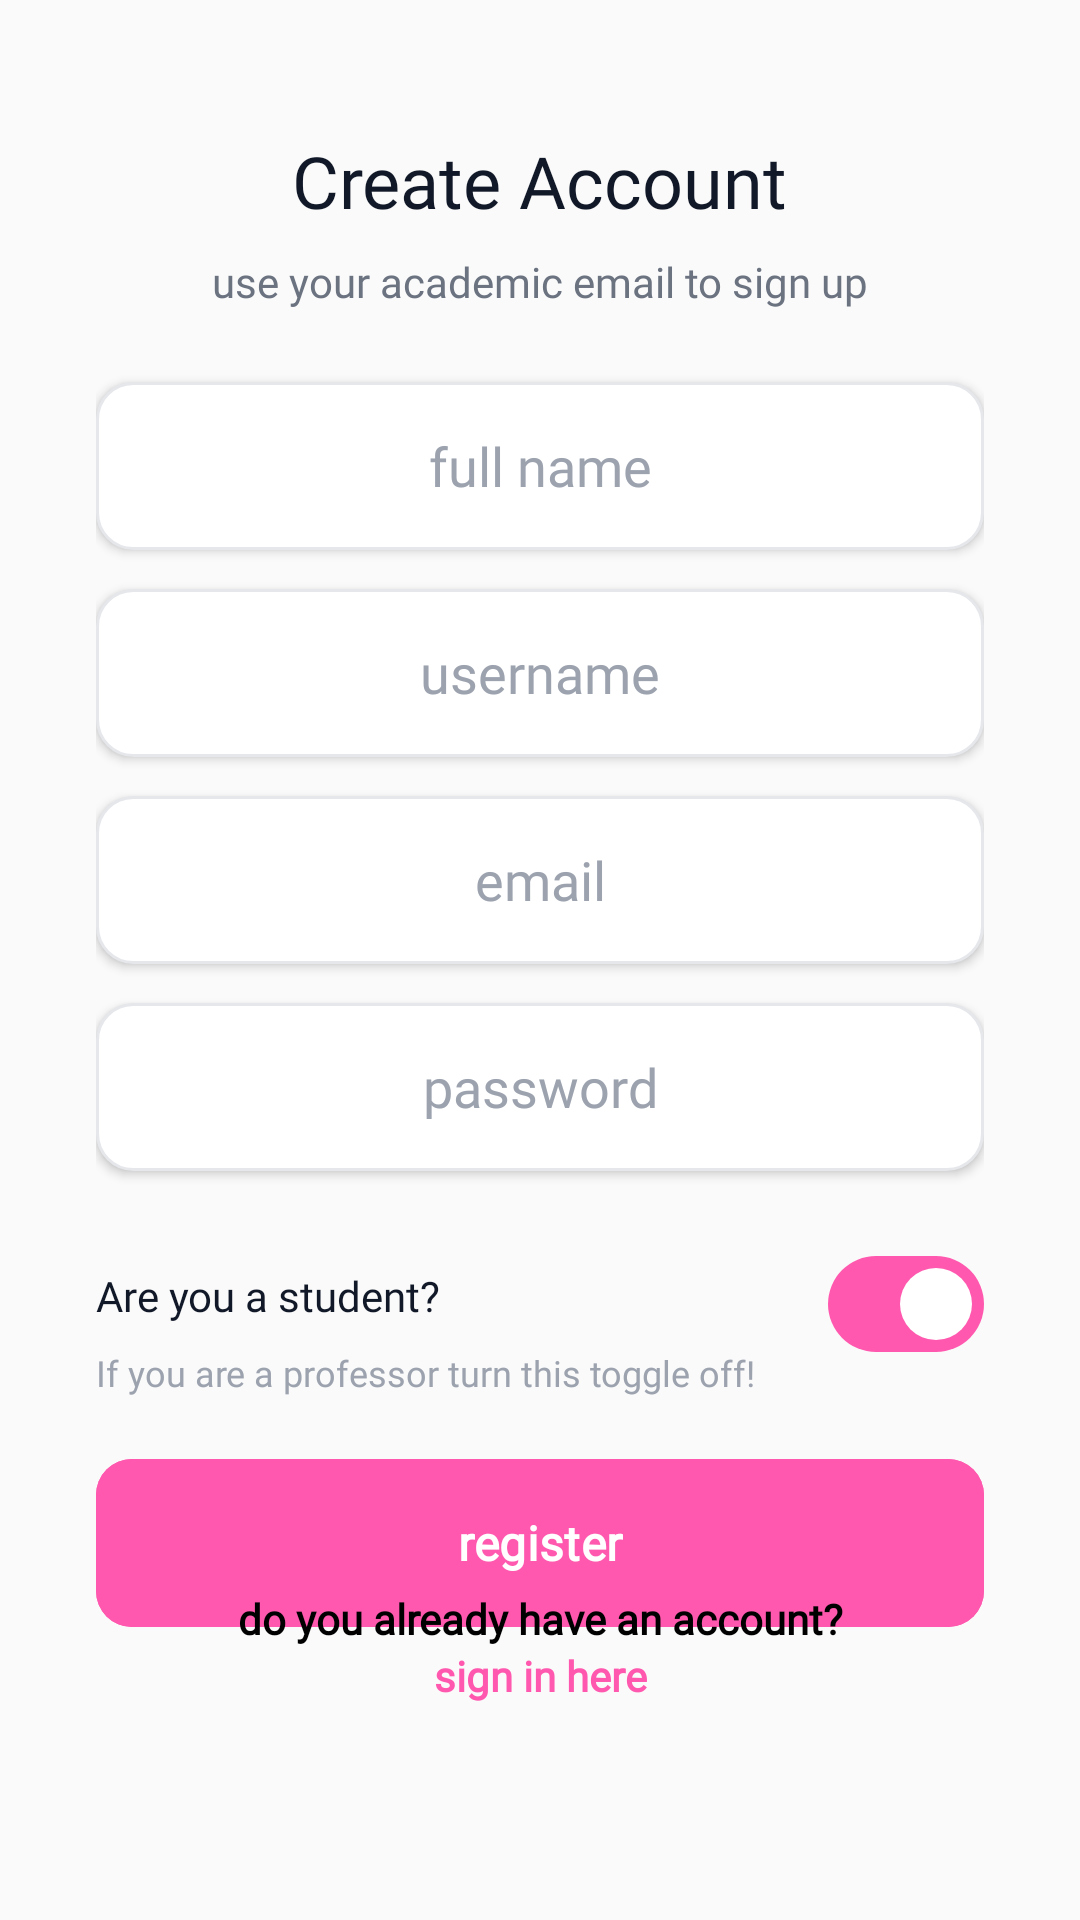

Produce the Android XML layout that renders to this screen, including the resource entries it uses.
<!-- AndroidManifest.xml: application theme Theme.LectureLensAueb -->
<!-- res/layout/activity_register.xml -->
<?xml version="1.0" encoding="utf-8"?>
<androidx.constraintlayout.widget.ConstraintLayout xmlns:android="http://schemas.android.com/apk/res/android"
    xmlns:app="http://schemas.android.com/apk/res-auto"
    xmlns:tools="http://schemas.android.com/tools"
    android:layout_width="match_parent"
    android:layout_height="match_parent"
    android:background="@color/background_light"
    android:padding="32dp"
    tools:context=".RegisterActivity">

    <TextView
        android:id="@+id/titleTextView"
        android:layout_width="wrap_content"
        android:layout_height="wrap_content"
        android:layout_marginTop="12dp"
        android:fontFamily="@font/poppins_semibold"
        android:text="@string/create_account"
        android:textColor="@color/text_primary"
        android:textSize="24sp"
        app:layout_constraintEnd_toEndOf="parent"
        app:layout_constraintStart_toStartOf="parent"
        app:layout_constraintTop_toTopOf="parent" />

    <TextView
        android:id="@+id/subtitleTextView"
        android:layout_width="wrap_content"
        android:layout_height="wrap_content"
        android:layout_marginTop="8dp"
        android:fontFamily="@font/roboto_semibold"
        android:text="@string/academic_email_hint"
        android:textColor="@color/text_secondary"
        android:textSize="14sp"
        app:layout_constraintEnd_toEndOf="parent"
        app:layout_constraintStart_toStartOf="parent"
        app:layout_constraintTop_toBottomOf="@id/titleTextView" />

    <EditText
        android:id="@+id/fullNameEditText"
        android:layout_width="0dp"
        android:layout_height="56dp"
        android:layout_marginTop="24dp"
        android:autofillHints="username"
        android:background="@drawable/edit_text_background"
        android:elevation="2dp"
        android:fontFamily="@font/roboto_semibold"
        android:gravity="center"
        android:hint="@string/full_name"
        android:inputType="textPersonName"
        android:paddingHorizontal="16dp"
        android:textColor="@color/text_primary"
        android:textColorHint="@color/text_hint"
        app:layout_constraintEnd_toEndOf="parent"
        app:layout_constraintHorizontal_bias="0.0"
        app:layout_constraintStart_toStartOf="parent"
        app:layout_constraintTop_toBottomOf="@id/subtitleTextView" />

    <EditText
        android:id="@+id/passwordEditText"
        android:layout_width="0dp"
        android:layout_height="56dp"
        android:layout_marginTop="13dp"
        android:autofillHints="password"
        android:background="@drawable/edit_text_background"
        android:elevation="2dp"
        android:fontFamily="@font/roboto_semibold"
        android:gravity="center"
        android:hint="@string/password"
        android:inputType="textPassword"
        android:paddingHorizontal="16dp"
        android:textColor="@color/text_primary"
        android:textColorHint="@color/text_hint"
        app:layout_constraintEnd_toEndOf="parent"
        app:layout_constraintHorizontal_bias="0.0"
        app:layout_constraintStart_toStartOf="parent"
        app:layout_constraintTop_toBottomOf="@id/emailEditText" />

    <EditText
        android:id="@+id/usernameEditText"
        android:layout_width="0dp"
        android:layout_height="56dp"
        android:layout_marginTop="13dp"
        android:autofillHints="username"
        android:background="@drawable/edit_text_background"
        android:elevation="2dp"
        android:fontFamily="@font/roboto_semibold"
        android:gravity="center"
        android:hint="@string/username"
        android:inputType="textPersonName"
        android:paddingHorizontal="16dp"
        android:textColor="@color/text_primary"
        android:textColorHint="@color/text_hint"
        app:layout_constraintEnd_toEndOf="parent"
        app:layout_constraintHorizontal_bias="0.0"
        app:layout_constraintStart_toStartOf="parent"
        app:layout_constraintTop_toBottomOf="@+id/fullNameEditText" />

    <EditText
        android:id="@+id/emailEditText"
        android:layout_width="0dp"
        android:layout_height="56dp"
        android:layout_marginTop="13dp"
        android:autofillHints="emailAddress"
        android:background="@drawable/edit_text_background"
        android:elevation="2dp"
        android:fontFamily="@font/roboto_semibold"
        android:gravity="center"
        android:hint="@string/email"
        android:inputType="textEmailAddress"
        android:paddingHorizontal="16dp"
        android:textColor="@color/text_primary"
        android:textColorHint="@color/text_hint"
        app:layout_constraintEnd_toEndOf="parent"
        app:layout_constraintHorizontal_bias="0.0"
        app:layout_constraintStart_toStartOf="parent"
        app:layout_constraintTop_toBottomOf="@id/usernameEditText" />

    <TextView
        android:id="@+id/studentTextView"
        android:layout_width="wrap_content"
        android:layout_height="wrap_content"
        android:layout_marginTop="32dp"
        android:fontFamily="@font/roboto_medium"
        android:text="@string/are_you_student"
        android:textColor="@color/text_primary"
        android:textSize="14sp"
        app:layout_constraintStart_toStartOf="parent"
        app:layout_constraintTop_toBottomOf="@id/passwordEditText" />

    <TextView
        android:id="@+id/studentInfoTextView"
        android:layout_width="wrap_content"
        android:layout_height="wrap_content"
        android:layout_marginTop="8dp"
        android:fontFamily="@font/roboto_regular"
        android:text="@string/teacher_text"
        android:textColor="@color/text_hint"
        android:textSize="12sp"
        app:layout_constraintStart_toStartOf="@id/studentTextView"
        app:layout_constraintTop_toBottomOf="@id/studentTextView" />

    <com.google.android.material.materialswitch.MaterialSwitch
        android:id="@+id/studentToggle"
        android:layout_width="wrap_content"
        android:layout_height="wrap_content"
        android:checked="true"
        app:layout_constraintBottom_toBottomOf="@id/studentTextView"
        app:layout_constraintEnd_toEndOf="parent"
        app:layout_constraintTop_toTopOf="@id/studentTextView"
        app:layout_constraintVertical_bias="0.413"
        app:trackTint="@color/pink_primary" />

    <com.google.android.material.button.MaterialButton
        android:id="@+id/registerButton"
        android:layout_width="0dp"
        android:layout_height="56dp"
        android:layout_marginTop="96dp"
        android:backgroundTint="@color/pink_primary"
        android:fontFamily="@font/poppins_semibold"
        android:insetTop="0dp"
        android:insetBottom="0dp"
        android:text="@string/register"
        android:textAllCaps="false"
        android:textColor="@android:color/white"
        android:textSize="16sp"
        android:textStyle="bold"
        app:cornerRadius="12dp"
        app:layout_constraintEnd_toEndOf="parent"
        app:layout_constraintHorizontal_bias="0.0"
        app:layout_constraintStart_toStartOf="parent"
        app:layout_constraintTop_toBottomOf="@id/passwordEditText" />

    <LinearLayout
        android:id="@+id/loginPromptLayout"
        android:layout_width="wrap_content"
        android:layout_height="wrap_content"
        android:layout_marginBottom="40dp"
        android:gravity="center"
        android:orientation="vertical"
        app:layout_constraintBottom_toBottomOf="parent"
        app:layout_constraintEnd_toEndOf="parent"
        app:layout_constraintStart_toStartOf="parent">

        <TextView
            android:layout_width="wrap_content"
            android:layout_height="wrap_content"
            android:fontFamily="@font/roboto_semibold"
            android:text="@string/already_have_account"
            android:textColor="@android:color/black"
            android:textSize="14sp"
            android:textStyle="bold" />

        <TextView
            android:id="@+id/signInTextView"
            android:layout_width="wrap_content"
            android:layout_height="wrap_content"
            android:fontFamily="@font/roboto_semibold"
            android:text="@string/sign_in_here"
            android:textColor="@color/pink_primary"
            android:textSize="14sp"
            android:textStyle="bold" />
    </LinearLayout>

</androidx.constraintlayout.widget.ConstraintLayout>
<!-- resources referenced by this layout -->
<resources>
  <color name="background_light">#FAFAFA</color>
  <color name="pink_primary">#FF58AE</color>
  <color name="text_hint">#9CA3AF</color>
  <color name="text_primary">#111827</color>
  <color name="text_secondary">#6B7280</color>
  <!-- drawable edit_text_background (drawable) -->
  <?xml version="1.0" encoding="utf-8"?>
  <shape xmlns:android="http://schemas.android.com/apk/res/android">
      <solid android:color="@android:color/white" />
      <stroke
          android:width="1dp"
          android:color="@color/border_gray" />
      <corners android:radius="12dp" />
  </shape>
  <string name="academic_email_hint">use your academic email to sign up</string>
  <string name="already_have_account">do you already have an account?</string>
  <string name="are_you_student">Are you a student?</string>
  <string name="create_account">Create Account</string>
  <string name="email">email</string>
  <string name="full_name">full name</string>
  <string name="password">password</string>
  <string name="register">register</string>
  <string name="sign_in_here">sign in here</string>
  <string name="teacher_text">If you are a professor turn this toggle off!</string>
  <string name="username">username</string>
  <style name="Theme.LectureLensAueb" parent="Base.Theme.LectureLensAueb" />
  <color name="border_gray">#E5E7EB</color>
  <style name="Base.Theme.LectureLensAueb" parent="Theme.Material3.DayNight.NoActionBar">
          
          <item name="colorPrimary">@color/pink_primary</item>
          <item name="android:statusBarColor">@color/pink_primary</item>
      </style>
</resources>
